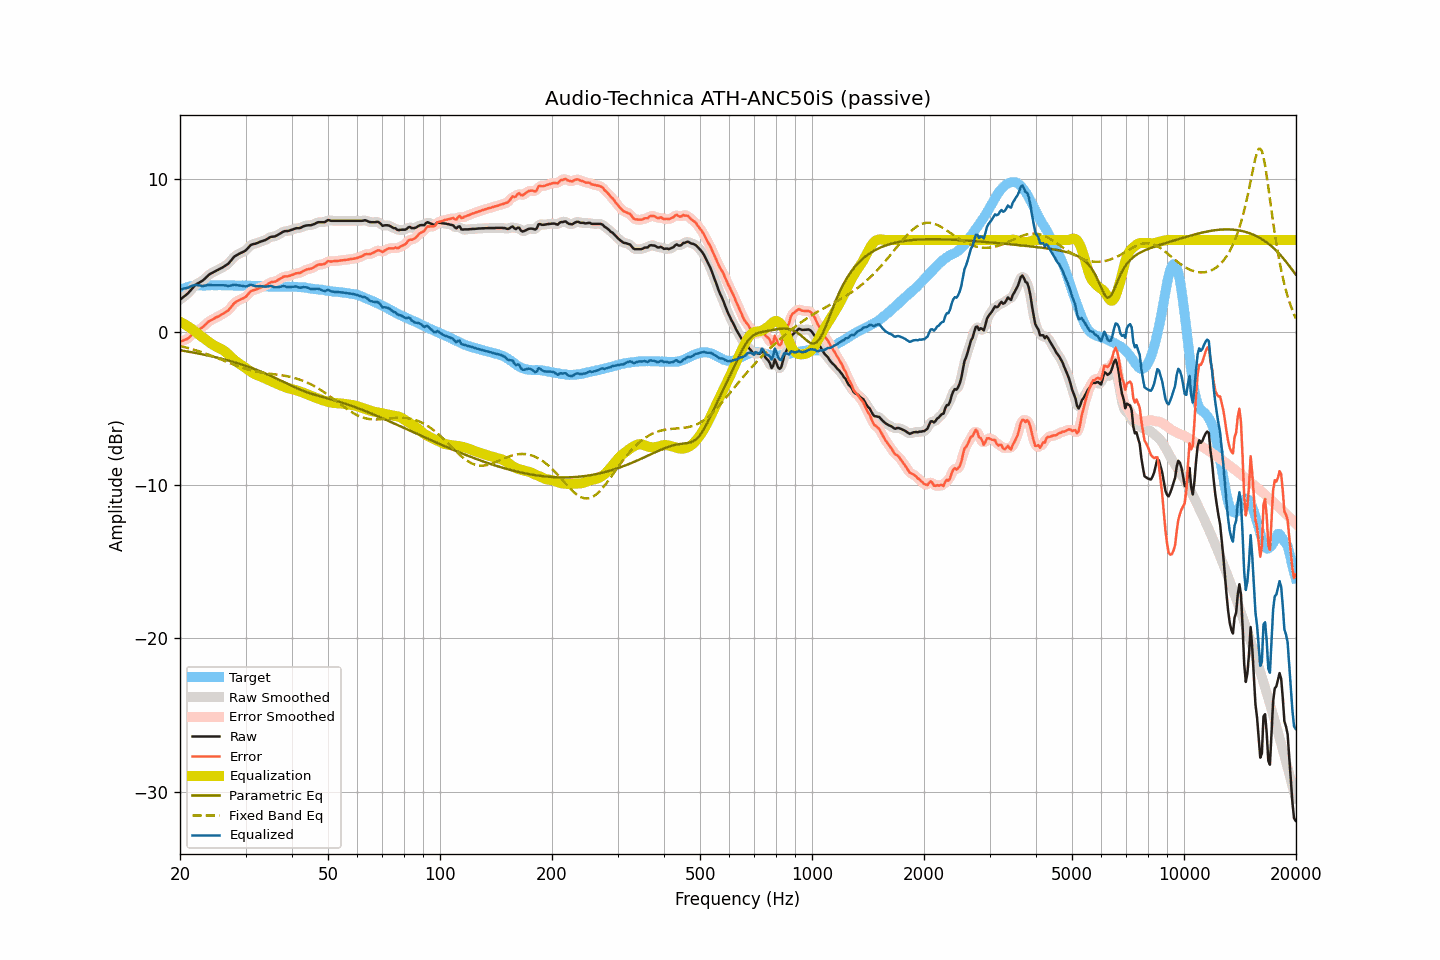

Data behind this chart, as committed beside it:
frequency, raw, smoothed, error, error_smoothed, equalization, parametric_eq, fixed_band_eq, equalized_raw, equalized_smoothed, target
20.00, 2.10, 2.11, -0.63, -0.62, 0.67, -1.19, -0.92, 2.77, 2.78, 2.73
20.20, 2.18, 2.18, -0.60, -0.60, 0.61, -1.21, -0.94, 2.80, 2.80, 2.78
20.40, 2.27, 2.26, -0.56, -0.56, 0.55, -1.23, -0.97, 2.83, 2.82, 2.83
20.61, 2.35, 2.35, -0.51, -0.52, 0.49, -1.24, -0.99, 2.84, 2.84, 2.86
20.81, 2.43, 2.44, -0.48, -0.47, 0.43, -1.26, -1.02, 2.86, 2.86, 2.91
21.02, 2.52, 2.53, -0.43, -0.41, 0.36, -1.28, -1.05, 2.89, 2.89, 2.95
21.23, 2.64, 2.64, -0.32, -0.33, 0.29, -1.30, -1.08, 2.94, 2.94, 2.97
21.44, 2.76, 2.76, -0.22, -0.23, 0.22, -1.32, -1.11, 2.99, 2.98, 2.99
21.66, 2.88, 2.89, -0.12, -0.12, 0.14, -1.34, -1.14, 3.02, 3.03, 3.01
21.87, 3.00, 3.00, -0.01, -0.02, 0.06, -1.36, -1.17, 3.06, 3.06, 3.02
22.09, 3.10, 3.09, 0.07, 0.06, -0.03, -1.38, -1.20, 3.08, 3.07, 3.04
22.31, 3.16, 3.17, 0.12, 0.13, -0.11, -1.40, -1.23, 3.06, 3.06, 3.04
22.54, 3.22, 3.22, 0.18, 0.18, -0.19, -1.42, -1.27, 3.03, 3.04, 3.04
22.76, 3.28, 3.28, 0.24, 0.24, -0.27, -1.44, -1.30, 3.02, 3.01, 3.04
22.99, 3.34, 3.35, 0.31, 0.32, -0.34, -1.46, -1.34, 3.00, 3.01, 3.03
23.22, 3.43, 3.43, 0.40, 0.40, -0.42, -1.48, -1.37, 3.01, 3.01, 3.03
23.45, 3.53, 3.53, 0.50, 0.50, -0.50, -1.51, -1.41, 3.03, 3.03, 3.03
23.69, 3.63, 3.64, 0.59, 0.60, -0.58, -1.53, -1.45, 3.05, 3.06, 3.04
23.92, 3.73, 3.72, 0.69, 0.68, -0.66, -1.55, -1.49, 3.08, 3.07, 3.04
24.16, 3.80, 3.80, 0.75, 0.75, -0.73, -1.58, -1.53, 3.07, 3.06, 3.05
24.40, 3.85, 3.86, 0.80, 0.81, -0.80, -1.60, -1.57, 3.05, 3.06, 3.06
24.65, 3.91, 3.92, 0.87, 0.87, -0.87, -1.62, -1.61, 3.05, 3.05, 3.05
24.89, 3.97, 3.97, 0.93, 0.92, -0.92, -1.65, -1.65, 3.05, 3.05, 3.05
25.14, 4.02, 4.02, 0.98, 0.98, -0.98, -1.67, -1.69, 3.05, 3.05, 3.05
25.39, 4.07, 4.08, 1.02, 1.03, -1.03, -1.70, -1.73, 3.05, 3.05, 3.05
25.65, 4.13, 4.13, 1.08, 1.08, -1.08, -1.73, -1.77, 3.05, 3.05, 3.05
25.91, 4.18, 4.19, 1.14, 1.14, -1.13, -1.75, -1.82, 3.05, 3.05, 3.04
26.16, 4.24, 4.25, 1.20, 1.21, -1.20, -1.78, -1.86, 3.04, 3.05, 3.04
26.43, 4.31, 4.31, 1.27, 1.27, -1.27, -1.81, -1.90, 3.04, 3.03, 3.04
26.69, 4.38, 4.38, 1.34, 1.34, -1.36, -1.84, -1.95, 3.02, 3.02, 3.04
26.96, 4.45, 4.47, 1.40, 1.42, -1.46, -1.86, -1.99, 3.00, 3.01, 3.05
27.23, 4.57, 4.57, 1.53, 1.53, -1.56, -1.89, -2.03, 3.02, 3.02, 3.05
27.50, 4.69, 4.70, 1.65, 1.65, -1.66, -1.92, -2.07, 3.03, 3.04, 3.05
27.77, 4.82, 4.82, 1.79, 1.78, -1.76, -1.95, -2.12, 3.07, 3.06, 3.03
28.05, 4.93, 4.92, 1.90, 1.89, -1.85, -1.98, -2.16, 3.08, 3.07, 3.03
28.33, 4.99, 5.00, 1.97, 1.97, -1.94, -2.02, -2.20, 3.06, 3.06, 3.02
28.62, 5.05, 5.06, 2.03, 2.04, -2.01, -2.05, -2.24, 3.04, 3.05, 3.02
28.90, 5.11, 5.11, 2.09, 2.09, -2.08, -2.08, -2.27, 3.03, 3.03, 3.03
29.19, 5.16, 5.16, 2.15, 2.14, -2.15, -2.11, -2.31, 3.02, 3.01, 3.02
29.48, 5.21, 5.21, 2.18, 2.18, -2.22, -2.15, -2.35, 3.00, 2.99, 3.03
29.78, 5.26, 5.27, 2.24, 2.24, -2.29, -2.18, -2.38, 2.98, 2.98, 3.02
30.08, 5.33, 5.34, 2.30, 2.32, -2.36, -2.22, -2.41, 2.97, 2.98, 3.03
30.38, 5.44, 5.45, 2.42, 2.43, -2.44, -2.25, -2.45, 3.00, 3.01, 3.02
30.68, 5.56, 5.56, 2.55, 2.54, -2.52, -2.29, -2.47, 3.05, 3.04, 3.02
30.99, 5.67, 5.65, 2.66, 2.64, -2.59, -2.33, -2.50, 3.08, 3.06, 3.01
31.30, 5.71, 5.71, 2.70, 2.70, -2.66, -2.37, -2.53, 3.05, 3.05, 3.01
31.61, 5.74, 5.75, 2.73, 2.74, -2.72, -2.41, -2.55, 3.02, 3.02, 3.01
31.93, 5.76, 5.77, 2.76, 2.76, -2.78, -2.45, -2.58, 2.99, 2.99, 3.01
32.24, 5.80, 5.80, 2.81, 2.80, -2.82, -2.49, -2.60, 2.98, 2.99, 3.00
32.57, 5.84, 5.84, 2.84, 2.84, -2.86, -2.53, -2.62, 2.99, 2.99, 3.00
32.89, 5.89, 5.89, 2.89, 2.89, -2.90, -2.57, -2.64, 3.00, 2.99, 3.00
33.22, 5.92, 5.92, 2.94, 2.93, -2.94, -2.61, -2.65, 2.98, 2.99, 2.99
33.55, 5.96, 5.96, 2.98, 2.98, -2.99, -2.66, -2.67, 2.98, 2.97, 2.98
33.89, 5.99, 6.00, 3.02, 3.02, -3.04, -2.70, -2.68, 2.95, 2.96, 2.97
34.23, 6.05, 6.06, 3.07, 3.08, -3.09, -2.75, -2.70, 2.96, 2.97, 2.98
34.57, 6.11, 6.12, 3.15, 3.15, -3.13, -2.79, -2.71, 2.98, 2.98, 2.97
34.92, 6.18, 6.17, 3.22, 3.21, -3.18, -2.84, -2.73, 3.00, 2.99, 2.96
35.27, 6.21, 6.20, 3.25, 3.25, -3.22, -2.89, -2.74, 2.99, 2.98, 2.96
35.62, 6.22, 6.23, 3.27, 3.27, -3.27, -2.94, -2.75, 2.95, 2.96, 2.96
35.97, 6.23, 6.25, 3.28, 3.29, -3.32, -2.99, -2.76, 2.92, 2.93, 2.95
... 635 more rows
